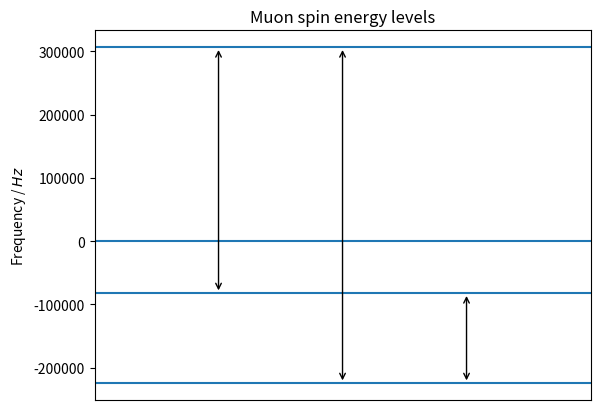

The script that saved this image:
import numpy as np
from numpy.linalg import eigh, norm
from scipy.constants import hbar, h, mu_0
from matplotlib import pyplot as plt
from numpy.fft import fft, rfft

def adj(a):
    return a.conj().T

def tp(*args):
    result = args[0]
    for t in args[1:]:
        result = np.kron(result, t)
    return result

FLUORINE_19_GYROMAGNETIC_RATIO = 251.662e6
MUON_GYROMAGNETIC_RATIO_OVER_2_PI = 135.5e6

I = np.eye(2)
sigma = np.array([
    [
        [0, 1],
        [1, 0]
    ],
    [
        [0, -1j],
        [1j, 0]
    ],
    [
        [1, 0],
        [0, -1]
    ]
])
S = (hbar/2) * sigma

class Hamiltonian:
    def __init__(self):
        self.particle_count = 1
        self.fluorines = {}
        self.interactions = set()
    def add_fluorine(self, position):
        i = self.particle_count
        self.particle_count += 1
        self.fluorines[i] = position
        return i
    def add_interaction(self, i, j):
        if i == j:
            return
        elif j < i:
            i, j = j, i
        self.interactions.add((i, j))
    def add_nn_interactions(self, i, r):
        if i == 0:
            a = np.array([0, 0, 0])
        else:
            a = self.fluorines[i]
            if norm(a) <= r:
                self.add_interaction(0, i)
        for j in range(1, self.particle_count):
            b = self.fluorines[j]
            if norm(b - a) <= r:
                self.add_interaction(i, j)
    def add_all_interactions(self, i):
        self.add_interaction(0, i)
        for j in range(1, self.particle_count):
            self.add_interaction(i, j)
    def build(self):
        H = np.zeros((2**self.particle_count, 2**self.particle_count), dtype='complex128')
        for (i, j) in self.interactions:
            if i == 0:
                a = np.array([0, 0, 0])
            else:
                a = self.fluorines[i]
            b = self.fluorines[j]
            r = b - a
            d = norm(r)
            n = r / d
            Sn = np.tensordot(S, n, axes=(0, 0))
            if i == 0:
                H += (
                    mu_0 *
                    FLUORINE_19_GYROMAGNETIC_RATIO *
                    MUON_GYROMAGNETIC_RATIO_OVER_2_PI / (2*d**3)
                ) * (
                    sum(tp(S[k], *[I]*(j-1), S[k], *[I]*(self.particle_count-j-1)) for k in range(3))
                    - 3*tp(Sn, *[I]*(j-1), Sn, *[I]*(self.particle_count-j-1))
                )
            else:
                H += (
                    mu_0 *
                    FLUORINE_19_GYROMAGNETIC_RATIO *
                    FLUORINE_19_GYROMAGNETIC_RATIO / (4*np.pi*d**3)
                ) * (
                    sum(tp(*[I]*i, S[k], *[I]*(j-i-1), S[k], *[I]*(self.particle_count-j-1)) for k in range(3))
                    - 3*tp(*[I]*i, Sn, *[I]*(j-i-1), Sn, *[I]*(self.particle_count-j-1))
                )
        return H

class Model:
    def __init__(self, H):
        particle_count = int(np.log2(H.shape[0]))
        self.energies, self.M = eigh(H)
        self.transition_amplitude_matrix = (
            np.abs(adj(self.M) @ tp(sigma[0], *[I]*(particle_count-1)) @ self.M)**2 +
            np.abs(adj(self.M) @ tp(sigma[1], *[I]*(particle_count-1)) @ self.M)**2 +
            np.abs(adj(self.M) @ tp(sigma[2], *[I]*(particle_count-1)) @ self.M)**2
        ) / 3 / 2**particle_count
        self.rounded_frequencies = np.round(self.energies / h)
    def print_details(self):
        up_arrow = '\u2191'
        down_arrow = '\u2193'
        N = len(self.energies)
        particle_count = int(np.log2(len(self.energies)))

        J = sum(
            (
                np.array([
                    tp(*[I]*i, s, *[I]*(particle_count-i-1)) for s in S
                ]) for i in range(particle_count)
            ),
            start=np.zeros((N, N))
        ) / hbar
        J2 = sum(J[i] @ J[i] for i in range(3))
        Jz = J[2]

        for i in range(N):
            for j in range(particle_count-1, -1, -1):
                if i & (1 << j) == 0:
                    print(up_arrow, end='')
                else:
                    print(down_arrow, end='')
            print('|', end='')
        print()
        for i in range(N):
            for j in range(N):
                entry = self.M[j, i]
                if entry > 1e-8:
                    print('+'+' '*(particle_count-1), end='|')
                elif entry < -1e-8:
                    print('-'+' '*(particle_count-1), end='|')
                else:
                    print(' '*particle_count, end='|')
            # print(f'E={self.rounded_frequencies[i]} Hz')
            print(
                f'j(j+1)={(adj(self.M[:, i]) @ J2 @ self.M[:, i]).real.round(2)}'
                f', m={(adj(self.M[:, i]) @ Jz @ self.M[:, i]).real.round(2)}'
                f', E={self.rounded_frequencies[i]} Hz'
            )
    def polarisation(self, ts):
        N = len(self.energies)
        angular_frequency_matrix = np.abs(np.tile(self.energies, (N, 1)).T - np.tile(self.energies, (N, 1))) / hbar
        return sum(
            self.transition_amplitude_matrix[i, j] * np.cos(angular_frequency_matrix[i, j]*ts)
            for i in range(N) for j in range(N)
        )
    def find_frequencies(self, cos_amplitudes, factor):
        N = len(self.energies)
        frequency_matrix = np.abs(np.tile(self.energies, (N, 1)).T - np.tile(self.energies, (N, 1))) / h

        for i in range(N):
            for j in range(N):
                cos_amplitudes[frequency_matrix[i, j].round()] = \
                    cos_amplitudes.get(frequency_matrix[i, j].round(), 0) + factor*self.transition_amplitude_matrix[i, j]
    def plot_cosine_amplitudes(self, ax, colour='blue'):
        N = len(self.energies)
        frequency_matrix = np.abs(np.tile(self.energies, (N, 1)).T - np.tile(self.energies, (N, 1))) / h

        cos_amplitudes = {}

        for i in range(N):
            for j in range(N):
                cos_amplitudes[frequency_matrix[i, j].round()] = \
                    cos_amplitudes.get(frequency_matrix[i, j].round(), 0) + self.transition_amplitude_matrix[i, j]

        for (f, a) in cos_amplitudes.items():
            # ax.axvline(f, 0, a, color=colour)
            ax.plot([f/1e6, f/1e6], [0, a], color=colour, linestyle='-')

        ax.set_title('Frequency Domain')
        ax.set_xlabel('Frequency / $MHz$')
        ax.set_ylabel('Amplitude')
    def plot_energy_levels(self, ax, colour=None):
        N = len(self.energies)
        rounded_frequencies = np.round(self.energies / h)
        frequency_levels = set(rounded_frequencies)
        transitions = set()
        for i in range(N):
            for j in range(N):
                if self.transition_amplitude_matrix[i, j] > 1e-8:
                    a = rounded_frequencies[i]
                    b = rounded_frequencies[j]
                    if a > b:
                        a, b = b, a
                    if a != b:
                        transitions.add((a, b))
        for f in frequency_levels:
            ax.axhline(f, 0, len(transitions)+1, color=colour)
        x = 1
        for (a, b) in transitions:
            ax.annotate('', (x, a), (x, b), arrowprops={'arrowstyle': '<->'})
            x += 1
        ax.set_title('Muon spin energy levels')
        ax.set_xlim(0, len(transitions)+1)
        ax.set_ylabel('Frequency / $Hz$')
        ax.get_xaxis().set_visible(False)

DISTANCE = 2.34e-10/2

H = Hamiltonian()
H.add_nn_interactions(H.add_fluorine(np.array([0, 0, DISTANCE])), DISTANCE*1.5)
H.add_nn_interactions(H.add_fluorine(np.array([0, 0, -DISTANCE])), DISTANCE*1.5)
# H.add_nn_interactions(H.add_fluorine(np.array([0, 2*DISTANCE, 0])), DISTANCE*3)
# H.add_nn_interactions(H.add_fluorine(np.array([0, -2*DISTANCE, 0])), DISTANCE*3)
# H.add_nn_interactions(H.add_fluorine(np.array([0, 2*DISTANCE, DISTANCE])), DISTANCE*3)
# H.add_nn_interactions(H.add_fluorine(np.array([0, -2*DISTANCE, -DISTANCE])), DISTANCE*3)
# H.add_nn_interactions(H.add_fluorine(np.array([0, 0, 2*DISTANCE])), DISTANCE*1.5)
# H.add_nn_interactions(H.add_fluorine(np.array([0, 2*DISTANCE, 0])), DISTANCE*2.2)
# H.add_nn_interactions(H.add_fluorine(np.array([0, 0, 2*DISTANCE])), DISTANCE*1.5)
# H.add_nn_interactions(H.add_fluorine(np.array([0, 0, -2*DISTANCE])), DISTANCE*1.5)
# H.add_nn_interactions(H.add_fluorine(np.array([DISTANCE, 0, 0])), DISTANCE*1.5)
# H.add_nn_interactions(H.add_fluorine(np.array([2*DISTANCE, 0, 0])), DISTANCE*2.2)
# H.add_nn_interactions(H.add_fluorine(np.array([-DISTANCE, 0, 0])), DISTANCE*1.5)
m = Model(H.build())
m.plot_energy_levels(plt.gca())
m.print_details()
# m.plot_energy_levels(plt.gca())
# plt.figure()

# v = tp(sigma[0], I, I) @ m.M[:, 0]
# print(m.M[:, 0])
# print(v)
# print(((adj(v) @ H.build() @ v).real/h).round())

# ts = np.arange(0, 10e-6, 1e-8)
# f = 1.5e6
# N = 50e-6*f
# ts = np.linspace(0, N/f, N)
# plt.title('Muon spin polarisation')
# plt.plot(ts, m.polarisation(ts))
# # plt.plot(ts, np.sin(2*np.pi*500_000*ts))
# plt.xlabel('Time / $s^{-1}$')
# plt.ylabel('Polarisation')
# plt.figure()

# m.plot_cosine_amplitudes(plt.gca())
# pf = np.fft.rfft(m.polarisation(ts))
# plt.plot(
#     np.linspace(0, f/2, N//2 + 1),
#     np.abs(np.concatenate(([pf[0]], 2*pf[1:])))/N
# )

plt.show()